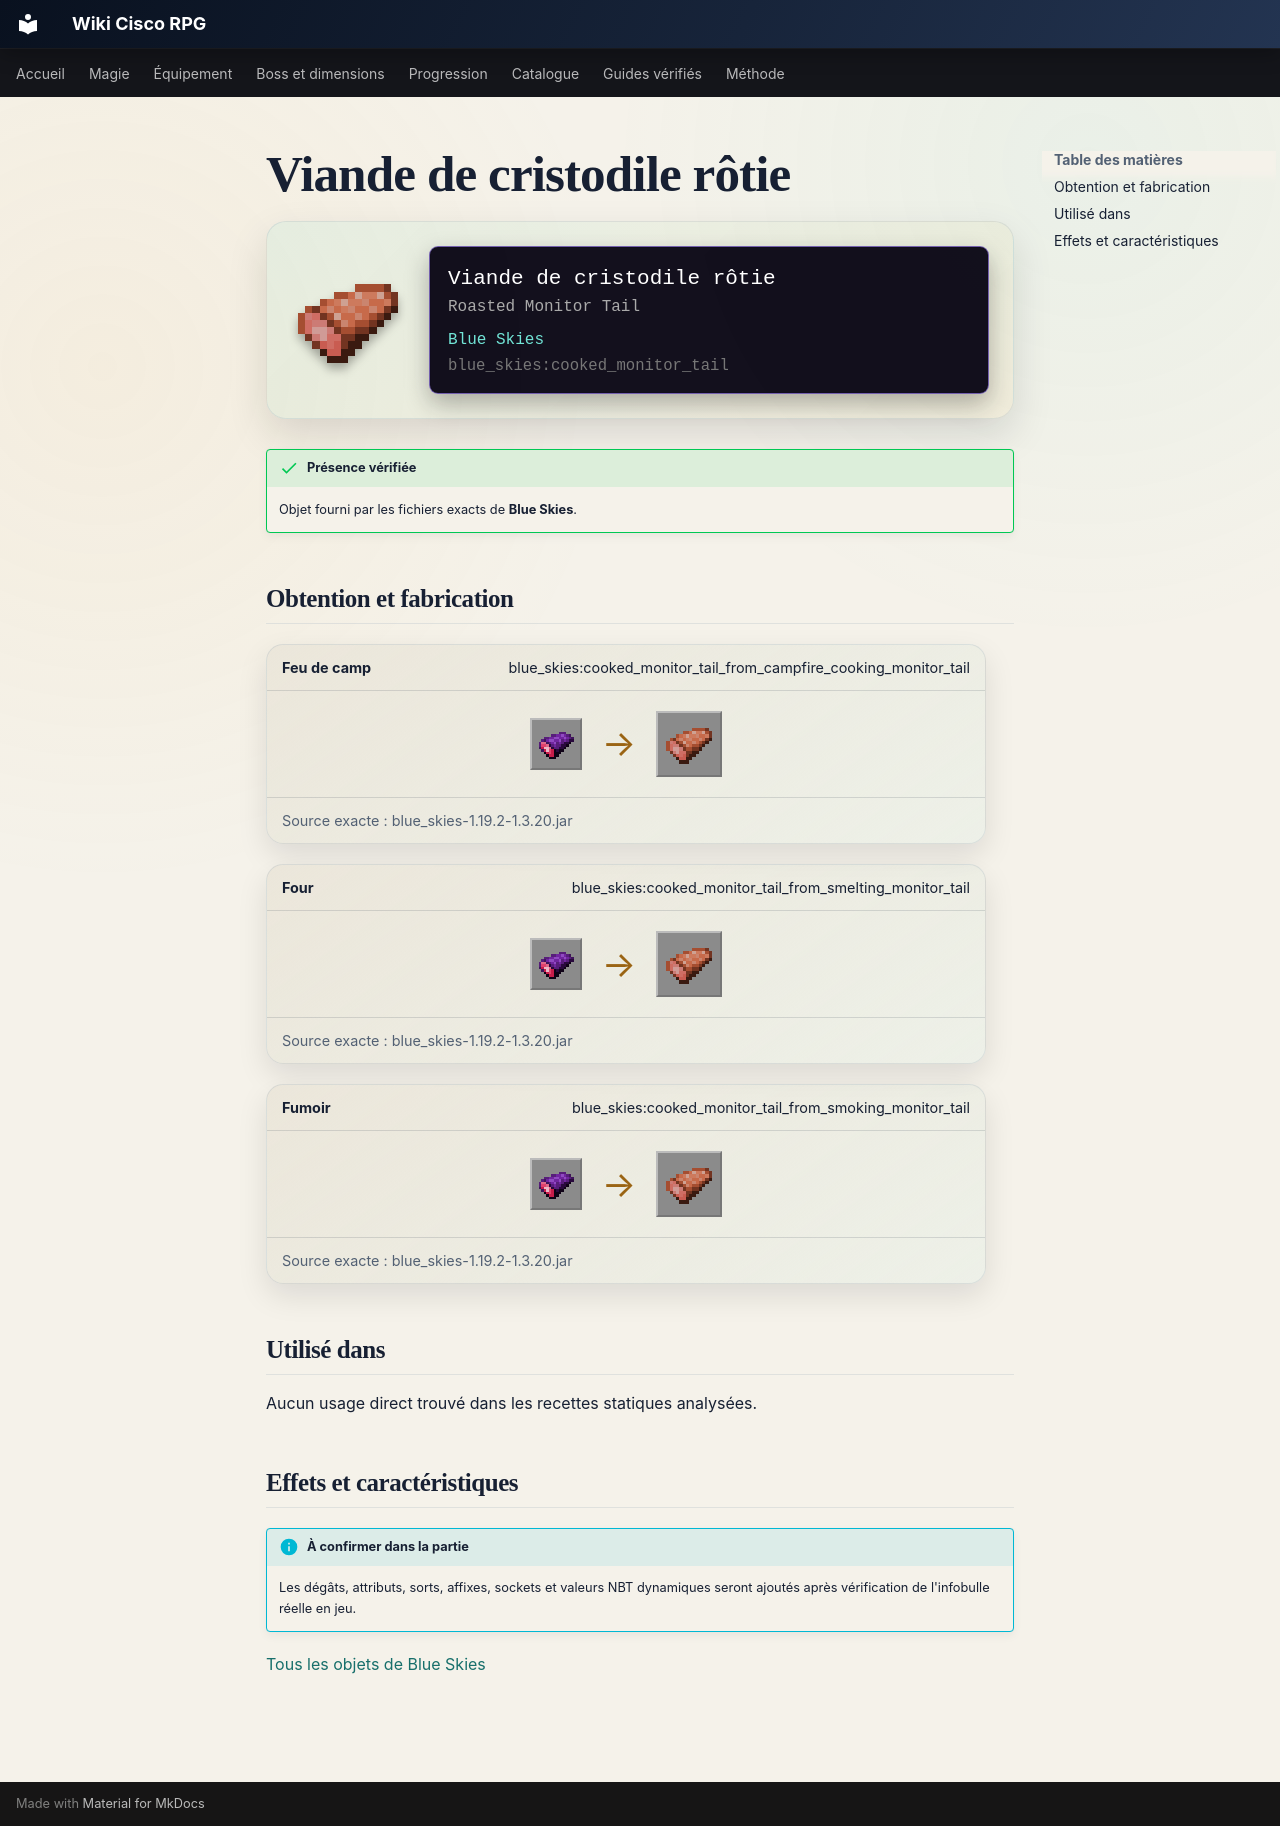

repository: Kloups-Dev/wiki-cisco-rpg · page: catalogue/objets/blue_skies/cooked_monitor_tail/index.html · generator: mkdocs

# Viande de cristodile rôtie

<div class="mc-item-showcase">
<img class="mc-item-icon" src="../../../../assets/generated/items/blue_skies/cooked_monitor_tail.png" alt="Viande de cristodile rôtie">
<div class="mc-tooltip-card">
<div class="mc-tooltip-card__name">Viande de cristodile rôtie</div>
<div class="mc-tooltip-card__alias">Roasted Monitor Tail</div>
<div class="mc-tooltip-card__mod">Blue Skies</div>
<div class="mc-tooltip-card__id">blue_skies:cooked_monitor_tail</div>
</div>
</div>

!!! success "Présence vérifiée"
    Objet fourni par les fichiers exacts de **Blue Skies**.

## Obtention et fabrication

<div class="jei-recipe"><div class="jei-recipe__head"><strong>Feu de camp</strong><span>blue_skies:cooked_monitor_tail_from_campfire_cooking_monitor_tail</span></div><div class="jei-recipe__body"><div class="jei-inputs"><a class="jei-slot" href="../../../../catalogue/objets/blue_skies/monitor_tail/" title="Viande de cristodile crue (blue_skies:monitor_tail)"><img src="../../../../assets/generated/items/blue_skies/monitor_tail.png" alt="" loading="lazy"></a></div><span class="jei-arrow">→</span><span class="jei-slot jei-slot--result"><img src="../../../../assets/generated/items/blue_skies/cooked_monitor_tail.png" alt=""></span></div><div class="jei-recipe__source">Source exacte : blue_skies-1.19.2-1.3.20.jar</div></div>
<div class="jei-recipe"><div class="jei-recipe__head"><strong>Four</strong><span>blue_skies:cooked_monitor_tail_from_smelting_monitor_tail</span></div><div class="jei-recipe__body"><div class="jei-inputs"><a class="jei-slot" href="../../../../catalogue/objets/blue_skies/monitor_tail/" title="Viande de cristodile crue (blue_skies:monitor_tail)"><img src="../../../../assets/generated/items/blue_skies/monitor_tail.png" alt="" loading="lazy"></a></div><span class="jei-arrow">→</span><span class="jei-slot jei-slot--result"><img src="../../../../assets/generated/items/blue_skies/cooked_monitor_tail.png" alt=""></span></div><div class="jei-recipe__source">Source exacte : blue_skies-1.19.2-1.3.20.jar</div></div>
<div class="jei-recipe"><div class="jei-recipe__head"><strong>Fumoir</strong><span>blue_skies:cooked_monitor_tail_from_smoking_monitor_tail</span></div><div class="jei-recipe__body"><div class="jei-inputs"><a class="jei-slot" href="../../../../catalogue/objets/blue_skies/monitor_tail/" title="Viande de cristodile crue (blue_skies:monitor_tail)"><img src="../../../../assets/generated/items/blue_skies/monitor_tail.png" alt="" loading="lazy"></a></div><span class="jei-arrow">→</span><span class="jei-slot jei-slot--result"><img src="../../../../assets/generated/items/blue_skies/cooked_monitor_tail.png" alt=""></span></div><div class="jei-recipe__source">Source exacte : blue_skies-1.19.2-1.3.20.jar</div></div>

## Utilisé dans

Aucun usage direct trouvé dans les recettes statiques analysées.

## Effets et caractéristiques

!!! info "À confirmer dans la partie"
    Les dégâts, attributs, sorts, affixes, sockets et valeurs NBT dynamiques seront ajoutés après vérification de l'infobulle réelle en jeu.

[Tous les objets de Blue Skies](../../../contenu/blue-skies.md)
